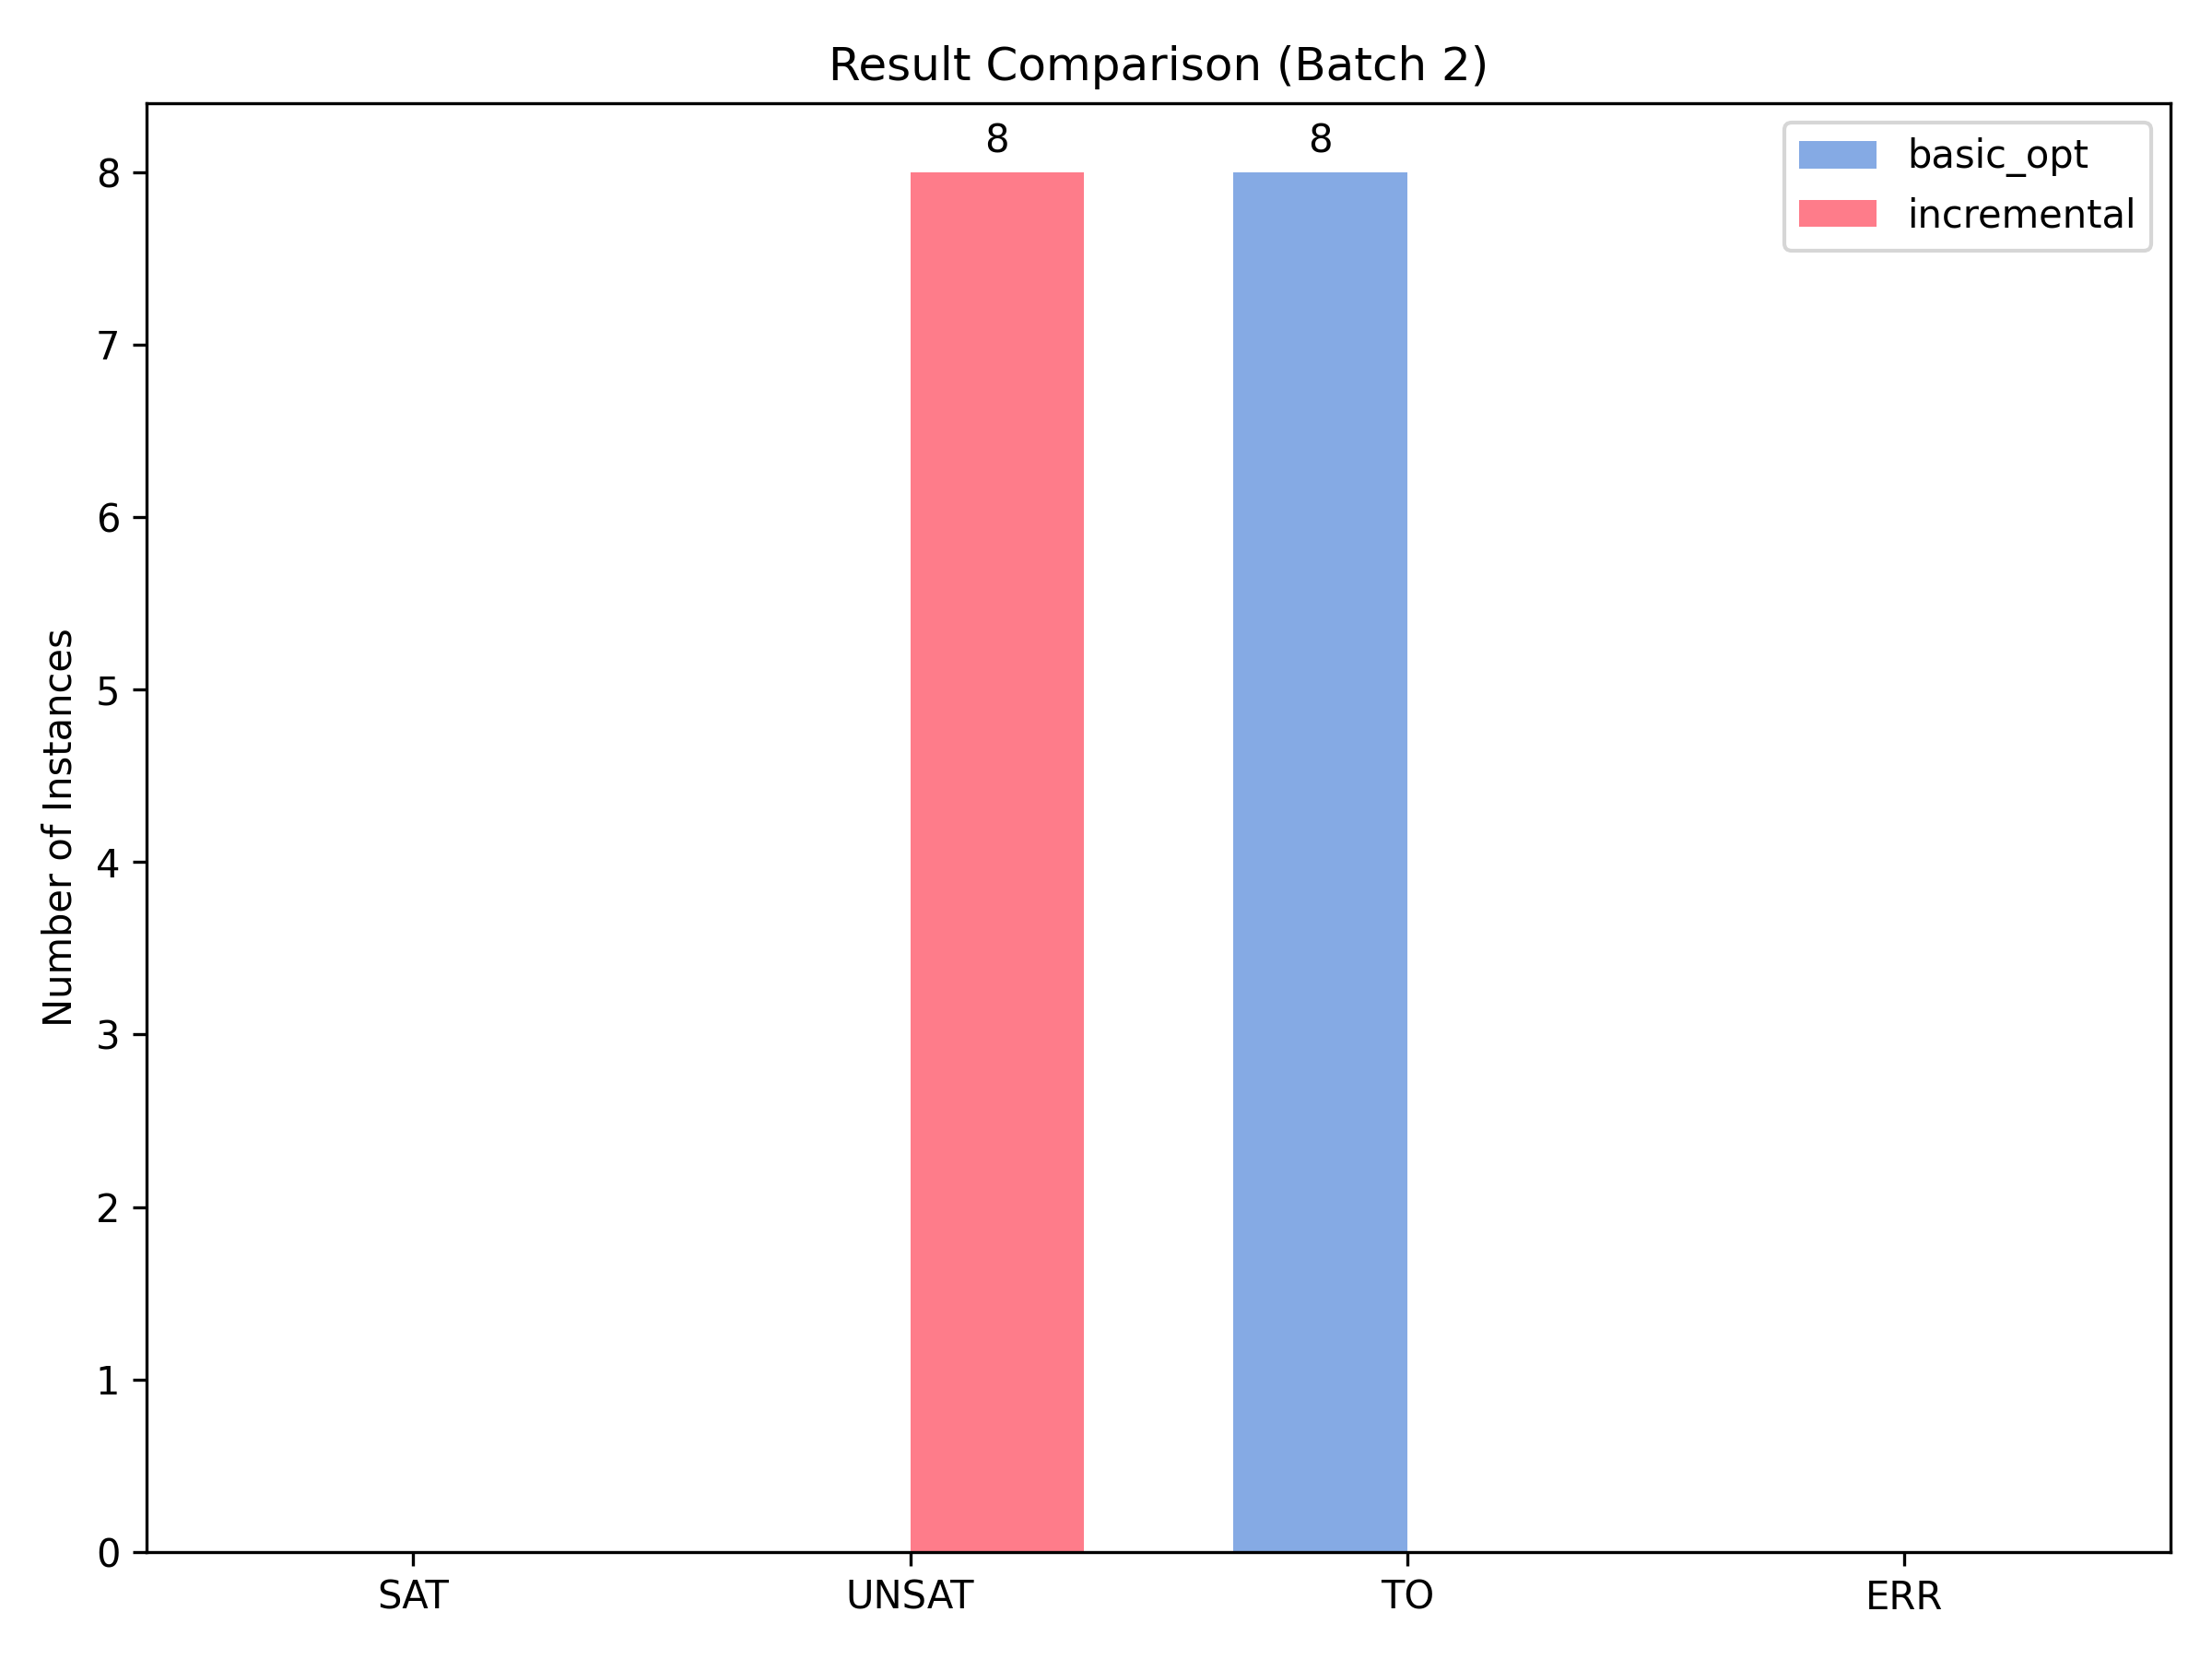

Data behind this chart, as committed beside it:
form, pos, neg, time_basic_opt, result_basic_opt, time_incremental, result_incremental, fastest
formula15, 14, 1, 300, TO, 18.64, UNSAT, incremental
formula15, 14, 1, 300, TO, 20.1, UNSAT, incremental
formula15, 14, 1, 300, TO, 19.93, UNSAT, incremental
formula15, 14, 1, 300, TO, 19.83, UNSAT, incremental
formula15, 14, 1, 300, TO, 20.62, UNSAT, incremental
formula15, 14, 1, 300, TO, 19.44, UNSAT, incremental
formula15, 14, 1, 300, TO, 20.69, UNSAT, incremental
formula15, 14, 1, 300, TO, 16.83, UNSAT, incremental
